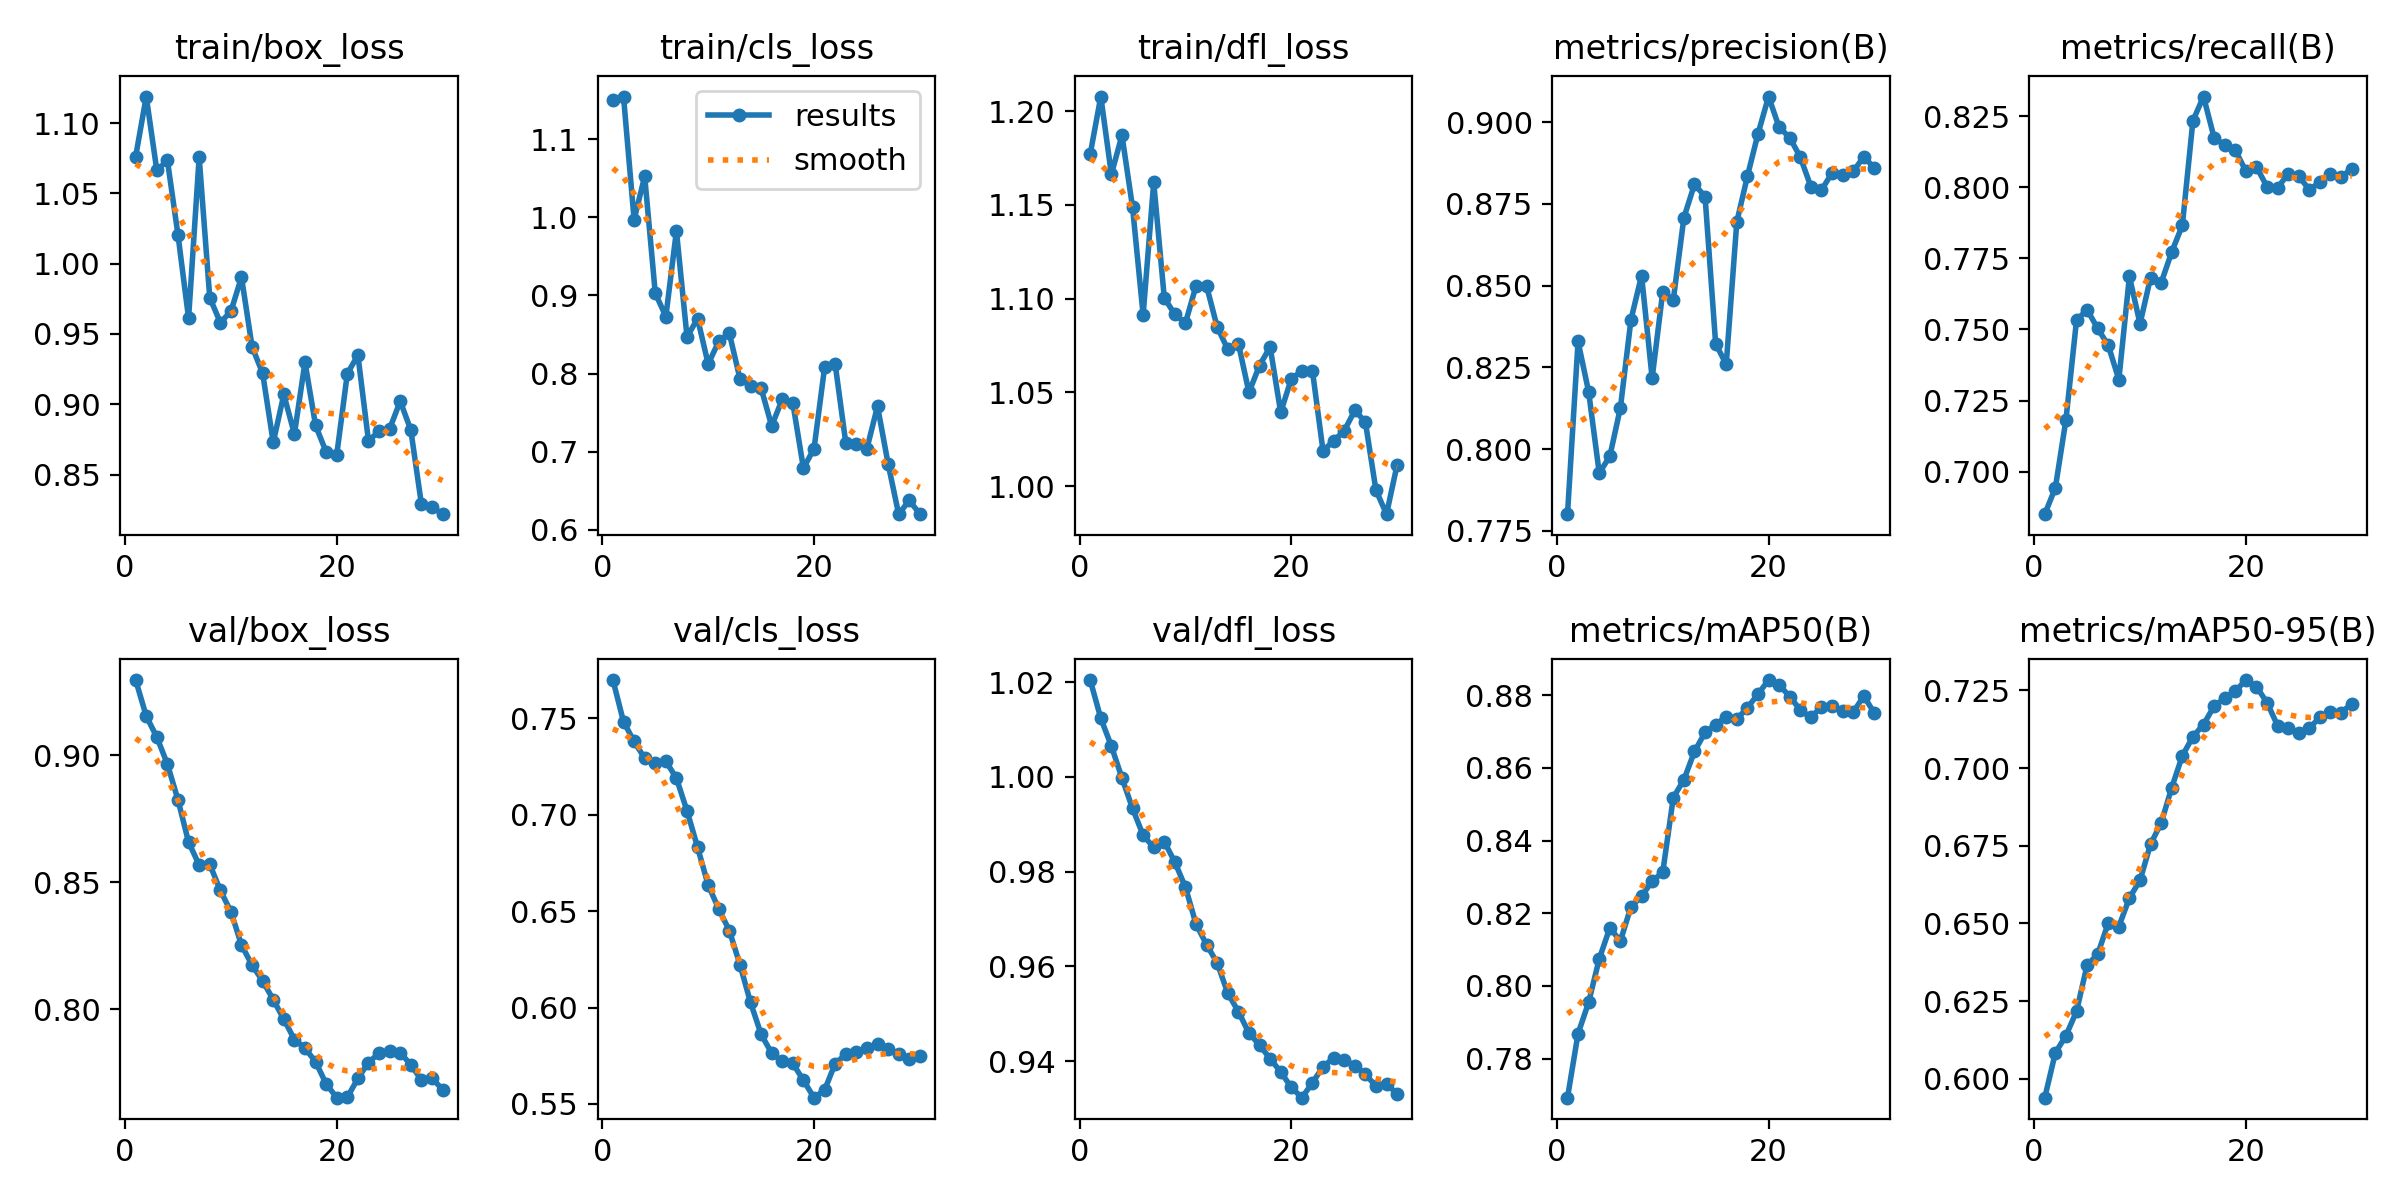

The table this chart was drawn from, first rows:
epoch, time, train/box_loss, train/cls_loss, train/dfl_loss, metrics/precision(B), metrics/recall(B), metrics/mAP50(B), metrics/mAP50-95(B), val/box_loss, val/cls_loss, val/dfl_loss, lr/pg0, lr/pg1, lr/pg2
1, 265.5, 1.076, 1.151, 1.177, 0.7801, 0.685, 0.7693, 0.5939, 0.9296, 0.7698, 1.02, 1.785e-05, 1.785e-05, 1.785e-05
2, 491.2, 1.119, 1.154, 1.208, 0.8329, 0.6943, 0.7869, 0.6083, 0.9154, 0.7482, 1.012, 3.56726e-05, 3.56726e-05, 3.56726e-05
3, 700.8, 1.066, 0.9969, 1.166, 0.8175, 0.7182, 0.7955, 0.6139, 0.9071, 0.7379, 1.006, 5.22386e-05, 5.22386e-05, 5.22386e-05
4, 908.6, 1.073, 1.052, 1.187, 0.7927, 0.7532, 0.8074, 0.6217, 0.8965, 0.7293, 0.9997, 6.7548e-05, 6.7548e-05, 6.7548e-05
5, 1126, 1.02, 0.9029, 1.149, 0.7978, 0.757, 0.816, 0.6366, 0.8824, 0.727, 0.9933, 8.16007e-05, 8.16007e-05, 8.16007e-05
6, 1331, 0.9611, 0.873, 1.091, 0.8127, 0.7504, 0.8124, 0.6401, 0.8658, 0.7277, 0.9877, 9.43968e-05, 9.43968e-05, 9.43968e-05
7, 1526, 1.076, 0.9826, 1.162, 0.8397, 0.7444, 0.8218, 0.6501, 0.8568, 0.7189, 0.9851, 9.5438e-05, 9.5438e-05, 9.5438e-05
8, 1718, 0.9759, 0.8468, 1.1, 0.8531, 0.7324, 0.8246, 0.649, 0.8571, 0.702, 0.9863, 9.1511e-05, 9.1511e-05, 9.1511e-05
9, 1910, 0.9581, 0.8704, 1.092, 0.8217, 0.7687, 0.8289, 0.6582, 0.8468, 0.683, 0.982, 8.7584e-05, 8.7584e-05, 8.7584e-05
10, 2102, 0.966, 0.8122, 1.087, 0.8481, 0.752, 0.8313, 0.6638, 0.8385, 0.6635, 0.9767, 8.3657e-05, 8.3657e-05, 8.3657e-05
11, 2299, 0.9904, 0.8413, 1.107, 0.8457, 0.7683, 0.8518, 0.6756, 0.8254, 0.6511, 0.9689, 7.973e-05, 7.973e-05, 7.973e-05
12, 2546, 0.9409, 0.8515, 1.107, 0.8708, 0.7664, 0.8567, 0.6823, 0.8174, 0.6399, 0.9646, 7.5803e-05, 7.5803e-05, 7.5803e-05
13, 2745, 0.922, 0.7936, 1.085, 0.881, 0.7773, 0.8645, 0.6937, 0.8112, 0.6222, 0.9607, 7.1876e-05, 7.1876e-05, 7.1876e-05
14, 2982, 0.8729, 0.7839, 1.073, 0.8772, 0.7866, 0.8698, 0.704, 0.8038, 0.6026, 0.9543, 6.7949e-05, 6.7949e-05, 6.7949e-05
15, 3195, 0.907, 0.7814, 1.076, 0.8323, 0.8234, 0.8719, 0.7101, 0.7962, 0.5861, 0.9504, 6.4022e-05, 6.4022e-05, 6.4022e-05
16, 3384, 0.8788, 0.7331, 1.05, 0.8259, 0.8319, 0.8741, 0.714, 0.7882, 0.5763, 0.9459, 6.0095e-05, 6.0095e-05, 6.0095e-05
17, 3579, 0.9299, 0.7671, 1.064, 0.8695, 0.8175, 0.8734, 0.7199, 0.7847, 0.5721, 0.9434, 5.6168e-05, 5.6168e-05, 5.6168e-05
18, 3767, 0.885, 0.7623, 1.074, 0.8834, 0.8148, 0.8766, 0.7225, 0.7794, 0.571, 0.9405, 5.2241e-05, 5.2241e-05, 5.2241e-05
19, 3960, 0.866, 0.6791, 1.039, 0.8964, 0.8131, 0.8803, 0.7247, 0.7707, 0.5623, 0.9377, 4.8314e-05, 4.8314e-05, 4.8314e-05
20, 4152, 0.864, 0.7038, 1.057, 0.9079, 0.8058, 0.8842, 0.7283, 0.7653, 0.5533, 0.9344, 4.4387e-05, 4.4387e-05, 4.4387e-05
21, 4343, 0.9217, 0.8078, 1.062, 0.8984, 0.8072, 0.8828, 0.7262, 0.7654, 0.5572, 0.9323, 4.046e-05, 4.046e-05, 4.046e-05
22, 4529, 0.935, 0.8121, 1.061, 0.8953, 0.8003, 0.8797, 0.7211, 0.7728, 0.571, 0.9354, 3.6533e-05, 3.6533e-05, 3.6533e-05
23, 4722, 0.874, 0.7116, 1.019, 0.8893, 0.7998, 0.8759, 0.7137, 0.7791, 0.5757, 0.9388, 3.2606e-05, 3.2606e-05, 3.2606e-05
24, 4917, 0.8809, 0.71, 1.024, 0.8803, 0.8048, 0.8739, 0.713, 0.7828, 0.577, 0.9406, 2.8679e-05, 2.8679e-05, 2.8679e-05
25, 5103, 0.8825, 0.7039, 1.029, 0.8792, 0.8038, 0.8768, 0.7114, 0.7837, 0.5789, 0.9402, 2.4752e-05, 2.4752e-05, 2.4752e-05
26, 5293, 0.9022, 0.7583, 1.04, 0.8845, 0.7992, 0.877, 0.7128, 0.783, 0.5811, 0.9391, 2.0825e-05, 2.0825e-05, 2.0825e-05
27, 5493, 0.8817, 0.6848, 1.034, 0.8839, 0.8017, 0.8758, 0.7164, 0.7782, 0.5784, 0.9372, 1.6898e-05, 1.6898e-05, 1.6898e-05
28, 5685, 0.8291, 0.6202, 0.9978, 0.885, 0.8049, 0.8753, 0.718, 0.7723, 0.5758, 0.9347, 1.2971e-05, 1.2971e-05, 1.2971e-05
29, 5882, 0.8271, 0.6378, 0.985, 0.8895, 0.8035, 0.8798, 0.7178, 0.773, 0.5734, 0.9351, 9.044e-06, 9.044e-06, 9.044e-06
30, 6074, 0.8218, 0.6205, 1.011, 0.886, 0.8066, 0.875, 0.7207, 0.7685, 0.5746, 0.9331, 5.117e-06, 5.117e-06, 5.117e-06
